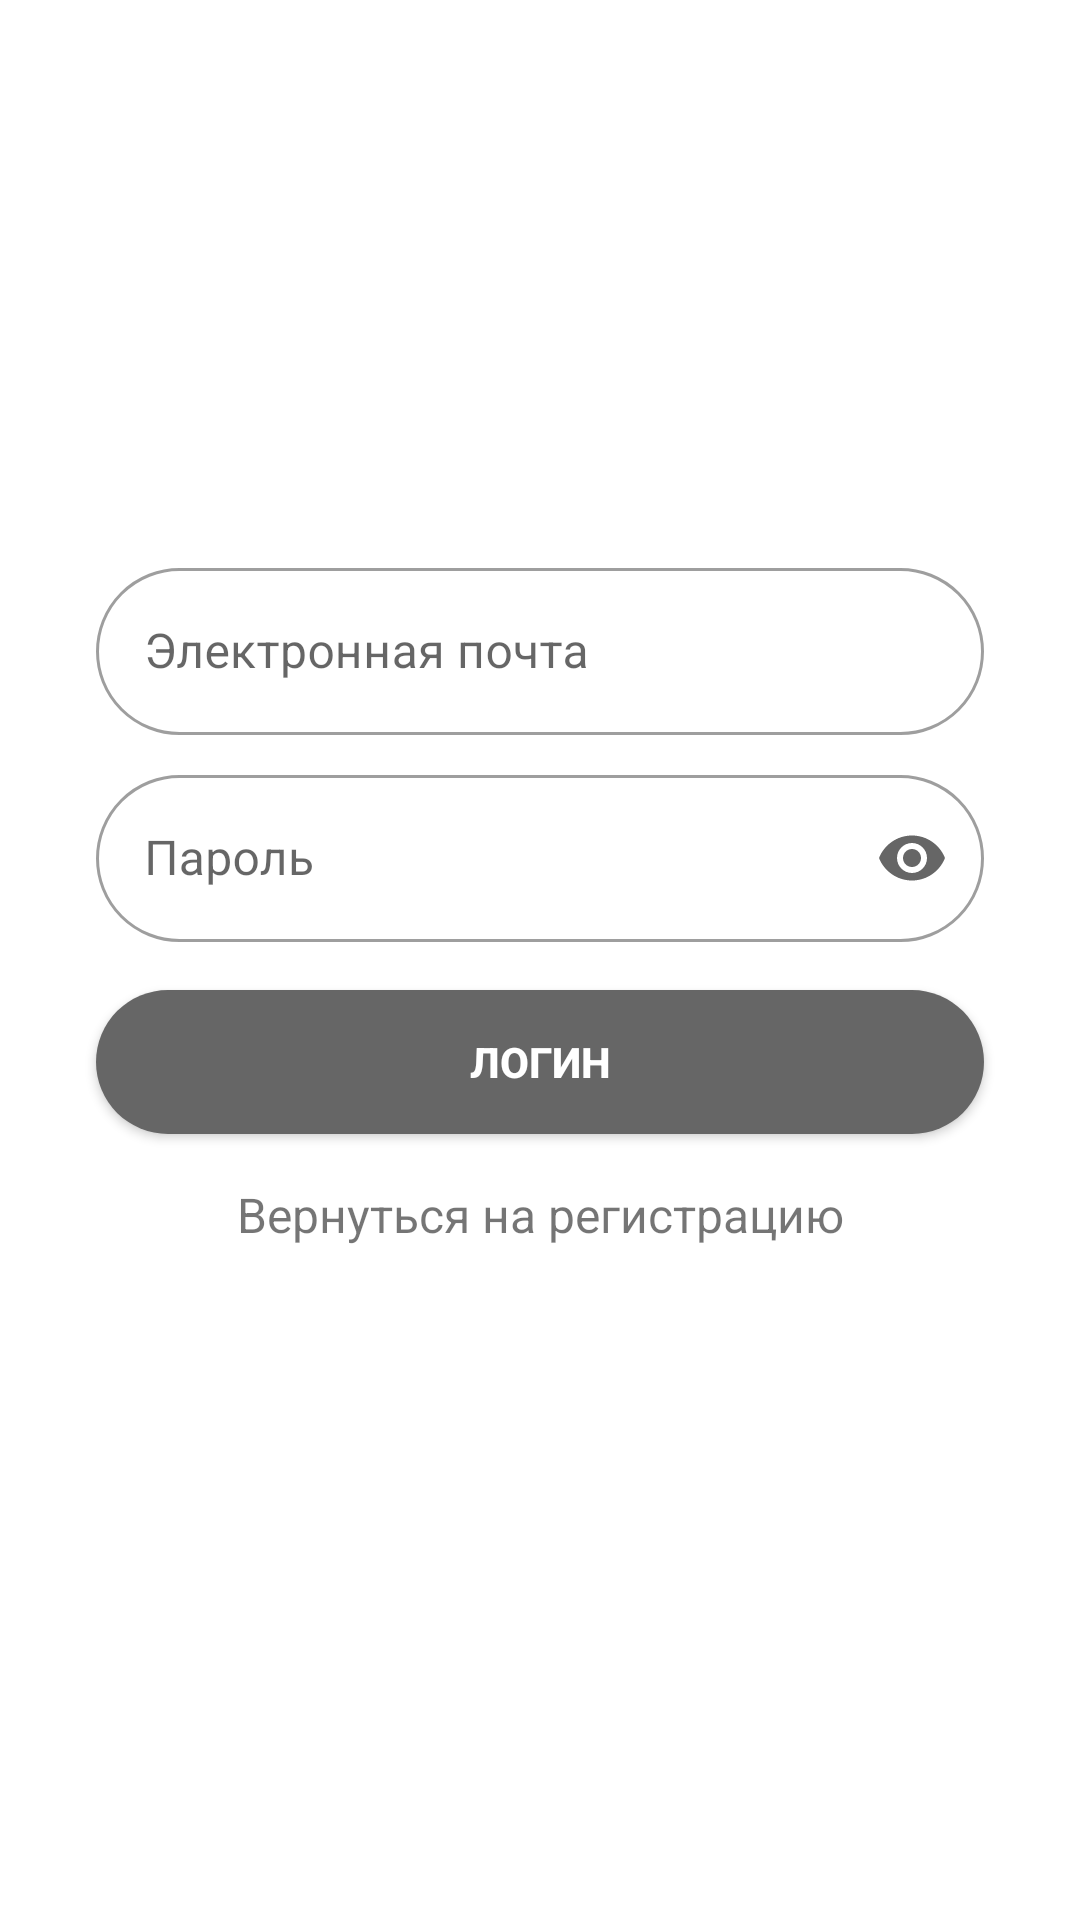

Produce the Android XML layout that renders to this screen, including the resource entries it uses.
<!-- AndroidManifest.xml: application theme Theme.IveLost -->
<!-- res/layout/fragment_login.xml -->
<?xml version="1.0" encoding="utf-8"?>
<ScrollView xmlns:android="http://schemas.android.com/apk/res/android"
    xmlns:app="http://schemas.android.com/apk/res-auto"
    xmlns:tools="http://schemas.android.com/tools"
    android:layout_width="match_parent"
    android:layout_height="match_parent"
    android:fillViewport="true"
    tools:context=".view.fragments.registration.FragmentLogin">

    <androidx.constraintlayout.widget.ConstraintLayout
        android:layout_width="match_parent"
        android:layout_height="wrap_content">

        <com.google.android.material.textfield.TextInputLayout
            style="@style/Widget.MaterialComponents.TextInputLayout.OutlinedBox"
            android:id="@+id/tIL_login_mail"
            android:layout_width="0dp"
            android:layout_height="wrap_content"
            android:layout_marginStart="32dp"
            android:layout_marginTop="184dp"
            app:boxCornerRadiusBottomEnd="32dp"
            app:boxCornerRadiusBottomStart="32dp"
            app:boxCornerRadiusTopEnd="32dp"
            app:boxCornerRadiusTopStart="32dp"
            android:layout_marginEnd="32dp"
            app:endIconMode="clear_text"
            android:hint="@string/email_edit_text"
            app:layout_constraintEnd_toEndOf="parent"
            app:layout_constraintStart_toStartOf="parent"
            app:layout_constraintTop_toTopOf="parent"
            app:startIconDrawable="@drawable/icon_mail">

            <com.google.android.material.textfield.TextInputEditText
                android:id="@+id/tIET_login_mail"
                android:layout_width="match_parent"
                android:layout_height="wrap_content"
                android:inputType="textEmailAddress"
                android:maxLines="1" />
        </com.google.android.material.textfield.TextInputLayout>

        <com.google.android.material.textfield.TextInputLayout
            style="@style/Widget.MaterialComponents.TextInputLayout.OutlinedBox"
            android:id="@+id/tIL_login_password"
            android:layout_width="0dp"
            android:layout_height="wrap_content"
            android:layout_marginTop="8dp"
            app:boxCornerRadiusBottomEnd="32dp"
            app:boxCornerRadiusBottomStart="32dp"
            app:boxCornerRadiusTopEnd="32dp"
            app:boxCornerRadiusTopStart="32dp"
            android:hint="@string/password_edit_text"
            app:endIconMode="password_toggle"
            app:layout_constraintEnd_toEndOf="@+id/tIL_login_mail"
            app:layout_constraintStart_toStartOf="@+id/tIL_login_mail"
            app:layout_constraintTop_toBottomOf="@+id/tIL_login_mail"
            app:startIconDrawable="@drawable/ic_password">

            <com.google.android.material.textfield.TextInputEditText
                android:id="@+id/tIET_login_password"
                android:layout_width="match_parent"
                android:layout_height="wrap_content"
                android:inputType="textPassword"
                android:lines="1"/>
        </com.google.android.material.textfield.TextInputLayout>


        <androidx.appcompat.widget.AppCompatButton
            android:id="@+id/login_button_login"
            android:layout_width="0dp"
            android:layout_height="wrap_content"
            android:layout_marginTop="16dp"
            android:background="@drawable/rounded_button"
            android:text="@string/edit_text_login"
            android:textColor="@color/white"
            android:textStyle="bold"
            app:layout_constraintEnd_toEndOf="@+id/tIL_login_password"
            app:layout_constraintStart_toStartOf="@+id/tIL_login_password"
            app:layout_constraintTop_toBottomOf="@+id/tIL_login_password" />

        <TextView
            android:id="@+id/back_to_register_text_view"
            android:layout_width="match_parent"
            android:layout_height="50dp"
            android:layout_marginTop="16dp"
            android:text="@string/back_to_registration"
            android:textAlignment="center"
            android:textSize="16sp"
            app:layout_constraintEnd_toEndOf="@+id/login_button_login"
            app:layout_constraintStart_toStartOf="@+id/login_button_login"
            app:layout_constraintTop_toBottomOf="@+id/login_button_login" />


    </androidx.constraintlayout.widget.ConstraintLayout>

</ScrollView>
<!-- resources referenced by this layout -->
<resources>
  <color name="white">#FFFFFFFF</color>
  <!-- drawable rounded_button (drawable) -->
  <?xml version="1.0" encoding="utf-8"?>
  <shape xmlns:android="http://schemas.android.com/apk/res/android">
      <solid android:color="@color/the_greyer"/>
      <corners android:radius="25dp"/>
  </shape>
  <string name="back_to_registration">Вернуться на регистрацию</string>
  <string name="edit_text_login">Логин</string>
  <string name="email_edit_text">Электронная почта</string>
  <string name="password_edit_text">Пароль</string>
  <style name="Theme.IveLost" parent="Theme.MaterialComponents.DayNight.NoActionBar">
          
          <item name="colorPrimary">@color/dark_green</item>
          <item name="colorPrimaryVariant">@color/dark_greener</item>
          <item name="colorOnPrimary">@color/white</item>
          
          <item name="colorSecondary">@color/test_color</item>
          <item name="colorSecondaryVariant">@color/teal_700</item>
          <item name="colorOnSecondary">@color/black</item>
          
          <item name="android:statusBarColor" tools:targetApi="l">?attr/colorPrimaryVariant</item>
          
          
          <item name="popupMenuStyle">@style/ChatPopupMenu</item>
          
          <item name="bottomSheetDialogTheme">@style/AppBottomSheetDialogTheme</item>
      </style>
  <color name="the_greyer">#666666</color>
  <color name="dark_green">#056A3D</color>
  <color name="dark_greener">#09492C</color>
  <color name="test_color">#5AB577</color>
  <color name="teal_700">#FF018786</color>
  <color name="black">#FF000000</color>
  <style name="ChatPopupMenu" parent="@style/Widget.AppCompat.PopupMenu.Overflow">
          <item name="android:dropDownHorizontalOffset">-60dp</item>
          <item name="android:dropDownVerticalOffset">30dp</item>
      </style>
  <style name="AppBottomSheetDialogTheme" parent="Theme.Design.Light.BottomSheetDialog">
          <item name="bottomSheetStyle">@style/AppModalStyle</item>
      </style>
  <style name="AppModalStyle" parent="Widget.Design.BottomSheet.Modal">
          <item name="android:background">@drawable/rounded_dialog</item>
      </style>
</resources>
